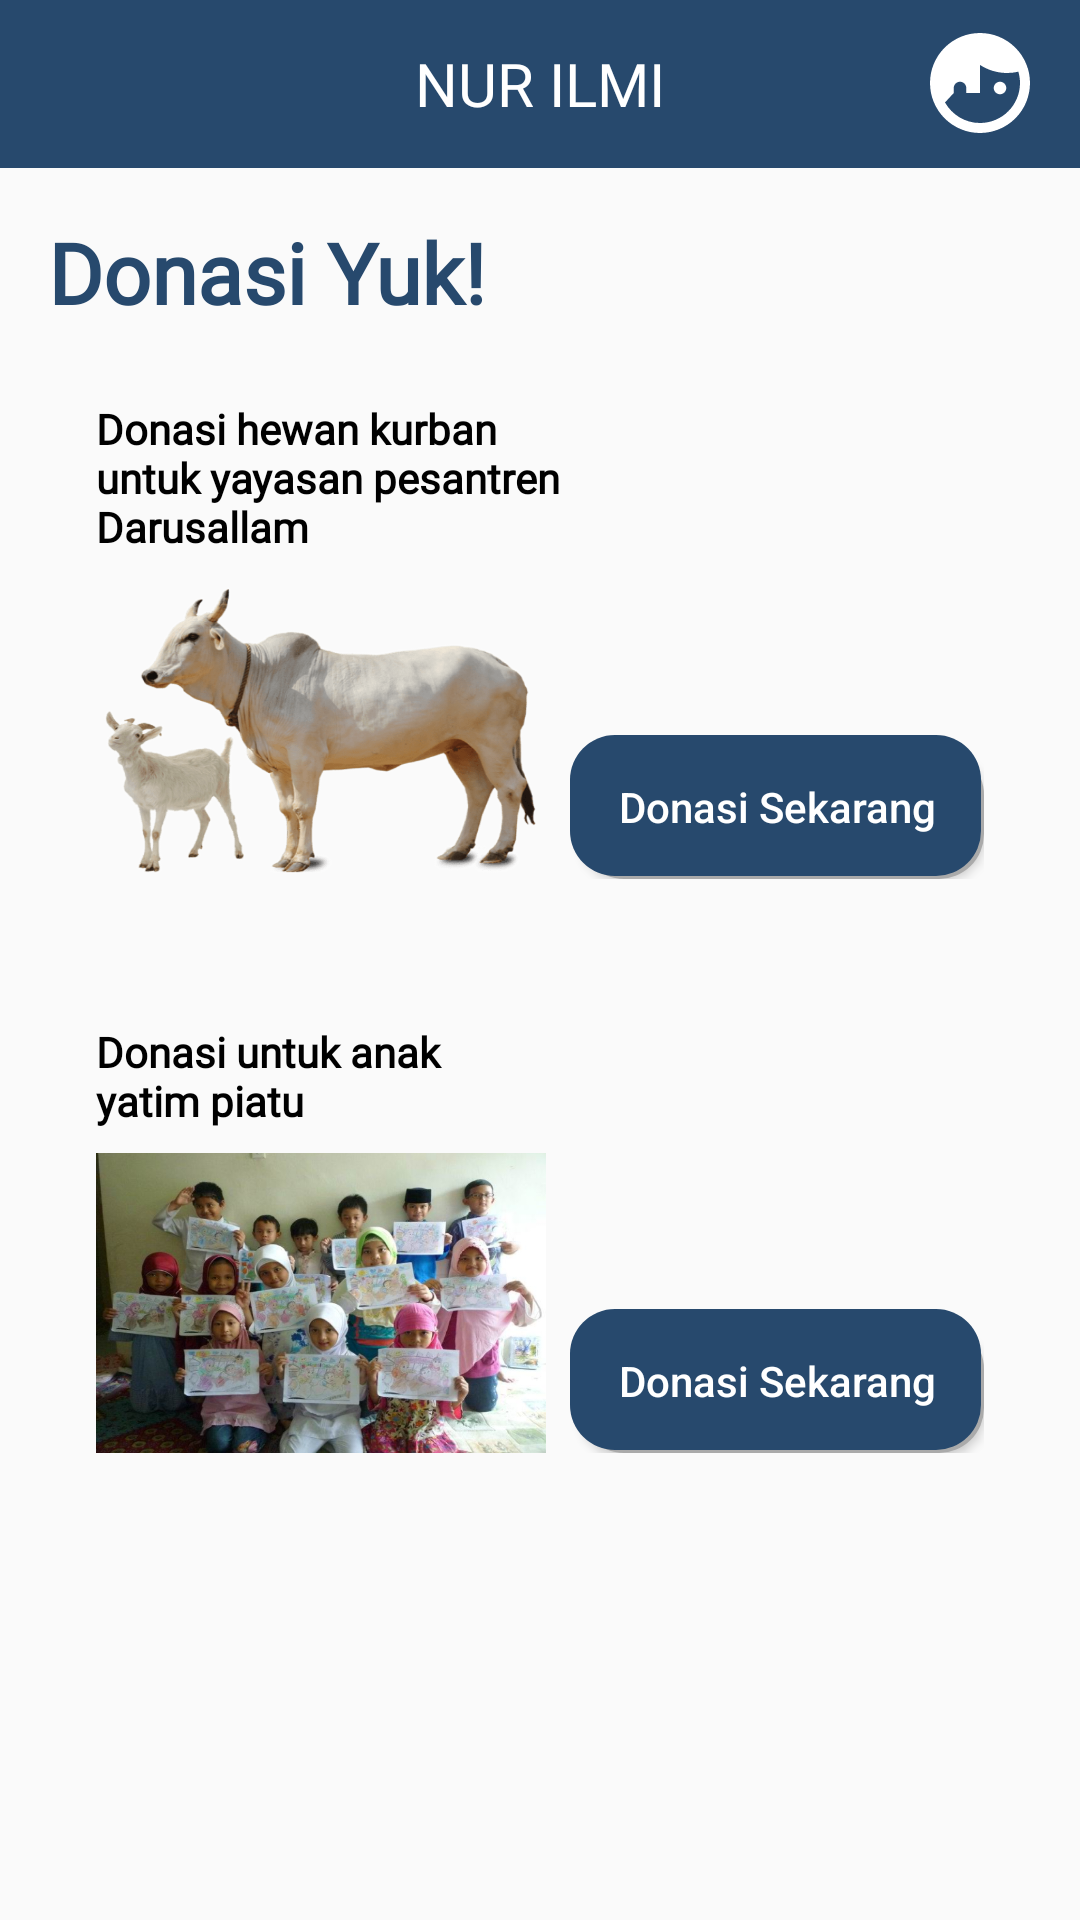

Android layout source for this screen:
<!-- AndroidManifest.xml: application theme AppTheme -->
<!-- res/layout/home_fragment.xml -->
<?xml version="1.0" encoding="utf-8"?>
<androidx.core.widget.NestedScrollView xmlns:android="http://schemas.android.com/apk/res/android"
    android:layout_width="match_parent" android:layout_height="match_parent">

    <RelativeLayout
        android:layout_width="match_parent"
        android:layout_height="wrap_content">

        <androidx.appcompat.widget.Toolbar
            android:id="@+id/toolbar_home"
            android:layout_width="match_parent"
            android:layout_height="?actionBarSize"
            android:background="@color/colorPrimary">

            <RelativeLayout
                android:layout_width="match_parent"
                android:layout_height="match_parent"
                android:layout_marginHorizontal="16dp">

                <TextView
                    android:layout_width="wrap_content"
                    android:layout_height="wrap_content"
                    android:text="@string/app_name"
                    android:layout_centerInParent="true"
                    android:textColor="@android:color/white"
                    android:fontFamily="@font/nunito_bold"
                    android:textSize="20sp"
                    android:textAllCaps="true"/>

                <ImageButton
                    android:id="@+id/ib_profile"
                    android:layout_width="wrap_content"
                    android:layout_height="wrap_content"
                    android:background="@drawable/ic_profile"
                    android:layout_centerVertical="true"
                    android:layout_alignParentEnd="true"/>

            </RelativeLayout>

        </androidx.appcompat.widget.Toolbar>

        <TextView
            android:id="@+id/donasiyuk"
            android:layout_width="wrap_content"
            android:layout_height="wrap_content"
            android:text="Donasi Yuk!"
            android:textColor="@color/colorPrimary"
            android:textSize="28sp"
            android:fontFamily="@font/nunito_semibold"
            android:layout_marginLeft="16dp"
            android:textStyle="bold"
            android:layout_marginTop="16dp"
            android:layout_below="@+id/toolbar_home"
            />

        <RelativeLayout
            android:layout_width="match_parent"
            android:layout_height="match_parent"
            android:layout_below="@id/donasiyuk"
            android:layout_marginTop="8dp"
            android:layout_marginBottom="16dp">

            <RelativeLayout
                android:id="@+id/layout_donasi_kurban"
                android:layout_width="match_parent"
                android:layout_height="wrap_content"
                android:layout_marginHorizontal="16dp"
                android:background="@drawable/bg_btn_solid_white"
                android:padding="16dp"
                android:elevation="1dp">

                <TextView
                    android:id="@+id/tv_deskripsi_kurban"
                    android:layout_width="160dp"
                    android:layout_height="wrap_content"
                    android:text="Donasi hewan kurban untuk yayasan pesantren Darusallam"
                    android:inputType="textMultiLine"
                    android:textColor="@android:color/black"
                    android:textSize="14sp"
                    android:fontFamily="@font/nunito_regular"
                    android:textStyle="bold"/>

                <ImageView
                    android:id="@+id/iv_sapi_vector"
                    android:layout_width="150dp"
                    android:layout_height="100dp"
                    android:background="@drawable/sapi_vector"
                    android:layout_below="@+id/tv_deskripsi_kurban"
                    android:layout_marginTop="8dp"/>

                <Button
                    android:id="@+id/btn_donasi_kurban"
                    android:layout_width="match_parent"
                    android:layout_height="wrap_content"
                    android:background="@drawable/bg_btn_solid_blue"
                    android:layout_toRightOf="@id/iv_sapi_vector"
                    android:layout_alignBottom="@id/iv_sapi_vector"
                    android:layout_marginLeft="8dp"
                    android:text="Donasi Sekarang"
                    android:textColor="@android:color/white"
                    android:textAllCaps="false"
                    android:textSize="14sp"
                    android:elevation="6dp"/>

            </RelativeLayout>

            <RelativeLayout
                android:id="@+id/layout_donasi_yapit"
                android:layout_width="match_parent"
                android:layout_height="wrap_content"
                android:layout_marginHorizontal="16dp"
                android:layout_below="@id/layout_donasi_kurban"
                android:layout_marginTop="16dp"
                android:background="@drawable/bg_btn_solid_white"
                android:padding="16dp"
                android:elevation="1dp">

                <TextView
                    android:id="@+id/tv_deskripsi_yapit"
                    android:layout_width="150dp"
                    android:layout_height="wrap_content"
                    android:text="Donasi untuk anak yatim piatu "
                    android:inputType="textMultiLine"
                    android:textColor="@android:color/black"
                    android:textSize="14sp"
                    android:fontFamily="@font/nunito_regular"
                    android:textStyle="bold"/>

                <ImageView
                    android:id="@+id/iv_yapit_vector"
                    android:layout_width="150dp"
                    android:layout_height="100dp"
                    android:background="@drawable/yapit_vector"
                    android:layout_below="@+id/tv_deskripsi_yapit"
                    android:layout_marginTop="8dp"/>

                <Button
                    android:id="@+id/btn_donasi_yapit"
                    android:layout_width="match_parent"
                    android:layout_height="wrap_content"
                    android:background="@drawable/bg_btn_solid_blue"
                    android:layout_toRightOf="@id/iv_yapit_vector"
                    android:layout_alignBottom="@id/iv_yapit_vector"
                    android:layout_marginLeft="8dp"
                    android:text="Donasi Sekarang"
                    android:textAllCaps="false"
                    android:textColor="@android:color/white"
                    android:textSize="14sp"
                    android:elevation="10dp"/>

            </RelativeLayout>

        </RelativeLayout>

    </RelativeLayout>

</androidx.core.widget.NestedScrollView>
<!-- resources referenced by this layout -->
<resources>
  <color name="colorPrimary">#27496D</color>
  <!-- drawable bg_btn_solid_blue (drawable-v24) -->
  <?xml version="1.0" encoding="utf-8"?>
  <layer-list xmlns:android="http://schemas.android.com/apk/res/android">
      
      <item android:left="3dp" android:top="5dp">
          <shape>
              <solid android:color="@android:color/darker_gray" />
              <corners android:radius="15dp" />
          </shape>
      </item>
      
      <item android:bottom="1dp" android:right="1dp">
          <shape>
              <solid android:color="@color/colorPrimary" />
              <corners android:radius="15dp" />
          </shape>
      </item>
  </layer-list>
  <!-- drawable ic_profile (drawable) -->
  <vector xmlns:android="http://schemas.android.com/apk/res/android"
      android:width="34dp"
      android:height="34dp"
      android:viewportWidth="34"
      android:viewportHeight="34">
    <path
        android:pathData="M16.6667,0C14.478,0 12.3107,0.4311 10.2886,1.2687C8.2665,2.1063 6.4292,3.3339 4.8815,4.8815C1.7559,8.0072 0,12.2464 0,16.6667C0,21.0869 1.7559,25.3262 4.8815,28.4518C6.4292,29.9994 8.2665,31.2271 10.2886,32.0647C12.3107,32.9022 14.478,33.3333 16.6667,33.3333C21.0869,33.3333 25.3262,31.5774 28.4518,28.4518C31.5774,25.3262 33.3333,21.0869 33.3333,16.6667C33.3333,14.478 32.9022,12.3107 32.0647,10.2886C31.2271,8.2665 29.9994,6.4292 28.4518,4.8815C26.9041,3.3339 25.0668,2.1063 23.0447,1.2687C21.0226,0.4311 18.8554,0 16.6667,0ZM16.6667,10.65C19.3559,12.3971 22.4931,13.329 25.7,13.3333C27,13.3333 28.25,13.1833 29.45,12.9C29.8,14.0833 30,15.35 30,16.6667C30,24.0167 24.0167,30 16.6667,30C11.6667,30 7.3167,27.2333 5,23.15L7.9167,20V18.3333C7.9167,17.7808 8.1362,17.2509 8.5269,16.8602C8.9176,16.4695 9.4475,16.25 10,16.25C10.5525,16.25 11.0824,16.4695 11.4731,16.8602C11.8638,17.2509 12.0833,17.7808 12.0833,18.3333V20H16.6667V10.65ZM23.3333,16.25C22.7808,16.25 22.2509,16.4695 21.8602,16.8602C21.4695,17.2509 21.25,17.7808 21.25,18.3333C21.25,18.8859 21.4695,19.4158 21.8602,19.8065C22.2509,20.1972 22.7808,20.4167 23.3333,20.4167C23.8859,20.4167 24.4158,20.1972 24.8065,19.8065C25.1972,19.4158 25.4167,18.8859 25.4167,18.3333C25.4167,17.7808 25.1972,17.2509 24.8065,16.8602C24.4158,16.4695 23.8859,16.25 23.3333,16.25Z"
        android:fillColor="#ffffff"/>
  </vector>
  <!-- drawable sapi_vector: png bitmap (drawable-v24, 289894 bytes) -->
  <!-- drawable yapit_vector: png bitmap (drawable-v24, 569715 bytes) -->
  <string name="app_name">Nur Ilmi</string>
  <style name="AppTheme" parent="Theme.AppCompat.Light.NoActionBar">
          
          <item name="colorPrimary">@color/colorPrimary</item>
          <item name="colorPrimaryDark">@color/colorPrimaryDark</item>
          <item name="colorAccent">@color/colorAccent</item>
      </style>
  <color name="colorPrimaryDark">#27496D</color>
  <color name="colorAccent">#27496D</color>
</resources>
